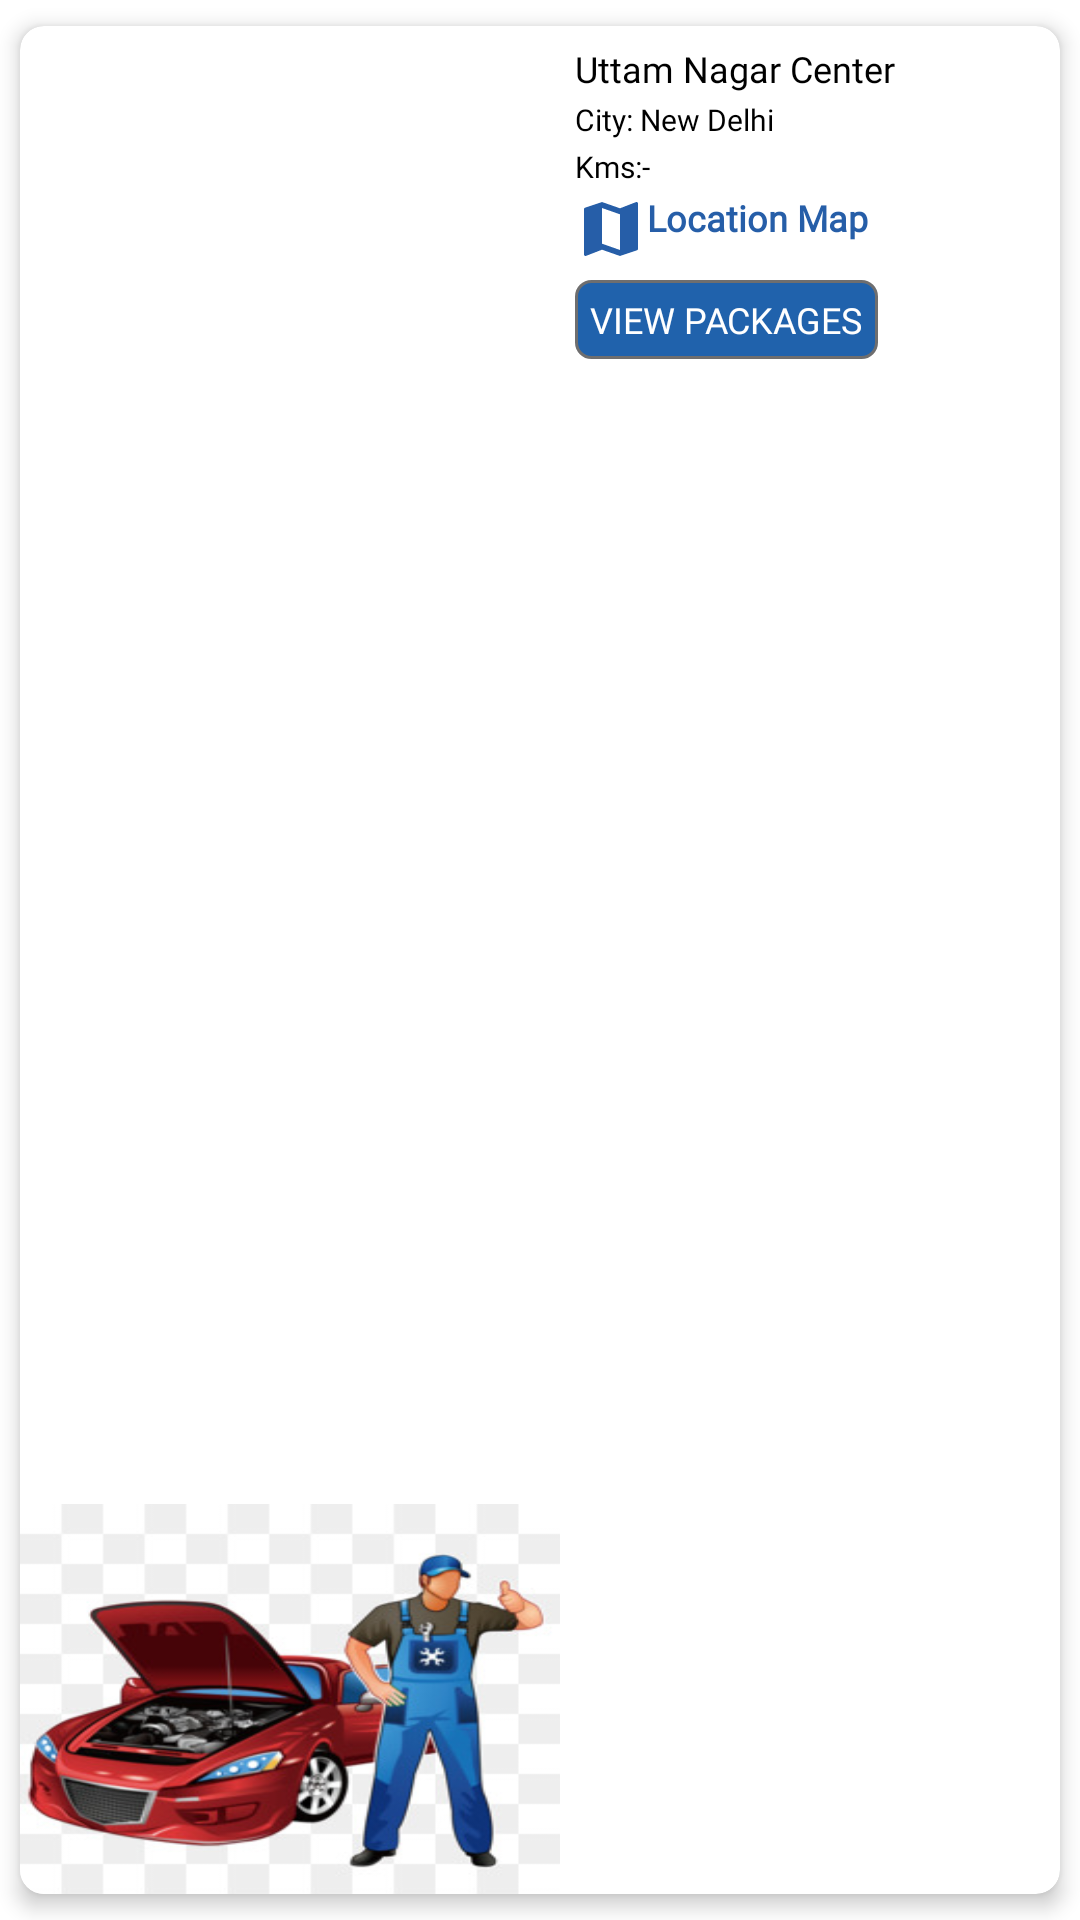

The Android layout XML behind this screen, and the referenced resources:
<!-- AndroidManifest.xml: application theme Theme.CarServiceWale -->
<!-- res/layout/servicecenter_list_item.xml -->
<?xml version="1.0" encoding="utf-8"?>
<androidx.cardview.widget.CardView xmlns:android="http://schemas.android.com/apk/res/android"
    xmlns:tools="http://schemas.android.com/tools"
    android:layout_width="match_parent"
    android:layout_height="wrap_content"
    app:cardUseCompatPadding="true"
    app:cardCornerRadius="@dimen/_8dp"
    app:cardElevation="@dimen/_4dp"
    app:cardBackgroundColor="@color/amt_light_greeen"
    xmlns:app="http://schemas.android.com/apk/res-auto">


    <androidx.constraintlayout.widget.ConstraintLayout
        android:layout_width="match_parent"
        android:layout_height="match_parent"
        >

        <ImageView
            android:id="@+id/carImage"
            android:layout_width="180dp"
            android:layout_height="130dp"
            android:scaleType="fitXY"
            app:layout_constraintEnd_toStartOf="@+id/textPlace"
            app:layout_constraintBottom_toBottomOf="parent"
            app:srcCompat="@drawable/car_repairing"
             />

        <TextView
            android:id="@+id/textPlace"
            android:layout_width="wrap_content"
            android:layout_height="wrap_content"
            android:layout_marginTop="6dp"
            android:layout_marginStart="@dimen/_5dp"
            android:text="Uttam Nagar Center"
            android:fontFamily="@font/verdana_bold"
            android:textColor="@color/black"
            android:textSize="@dimen/dimen_12sp"
            app:layout_constraintStart_toEndOf="@+id/carImage"
            app:layout_constraintTop_toTopOf="parent"
           />

        <TextView
            android:id="@+id/txt_city"
            android:layout_width="wrap_content"
            android:layout_height="wrap_content"
            android:text="City: New Delhi"
            android:fontFamily="@font/montserrat"
            android:textColor="@color/black"
            android:textSize="10sp"
            android:layout_marginTop="@dimen/_2dp"
            app:layout_constraintStart_toStartOf="@+id/textPlace"
            app:layout_constraintTop_toBottomOf="@+id/textPlace" />

        <TextView
            android:id="@+id/txt_location"
            android:layout_width="wrap_content"
            android:layout_height="wrap_content"
            android:text="Location: Delhi"
            android:visibility="gone"
            android:fontFamily="@font/montserrat"
            android:textColor="@color/black"
            android:layout_marginTop="@dimen/_2dp"
            app:layout_constraintStart_toStartOf="@+id/txt_city"
            app:layout_constraintTop_toBottomOf="@+id/txt_city" />
        <TextView
            android:id="@+id/txt_km"
            android:layout_width="wrap_content"
            android:layout_height="wrap_content"
            android:text="Kms:- "
            android:textSize="10sp"
            android:fontFamily="@font/montserrat"
            android:textColor="@color/black"
            android:layout_marginTop="@dimen/_2dp"
            app:layout_constraintStart_toStartOf="@+id/txt_location"
            app:layout_constraintTop_toBottomOf="@+id/txt_location" />
        <TextView
            android:id="@+id/txt_locationMap"
            android:layout_width="wrap_content"
            android:layout_height="wrap_content"
            android:text="Location Map"
            android:textStyle="bold"
            android:textSize="@dimen/dimen_12sp"
            android:fontFamily="@font/montserrat"
            android:textColor="@color/app_text_color"
            android:layout_marginTop="@dimen/_2dp"
            app:layout_constraintStart_toStartOf="@+id/txt_km"
            app:layout_constraintTop_toBottomOf="@+id/txt_km"
            app:drawableLeftCompat="@drawable/ic_baseline_map_24" />
        <me.zhanghai.android.materialratingbar.MaterialRatingBar
            android:id="@+id/txt_rating"
            android:rating="1"
            app:layout_constraintStart_toStartOf="@+id/txt_locationMap"
            app:layout_constraintTop_toBottomOf="@+id/txt_locationMap"
            android:layout_width="wrap_content"
            android:numStars="5"
            android:visibility="gone"
            android:contentDescription="rating"
            android:layout_marginEnd="@dimen/_5dp"
            android:layout_height="wrap_content"
            style="@style/Widget.MaterialRatingBar.RatingBar" />
        <TextView
            android:id="@+id/btn"
            app:layout_constraintStart_toStartOf="@+id/txt_rating"
            app:layout_constraintTop_toBottomOf="@+id/txt_rating"
            android:text="view packages"
            android:layout_marginBottom="@dimen/_5dp"
            android:textAllCaps="true"
            android:textSize="@dimen/dimen_12sp"
            android:padding="@dimen/_5dp"
            android:layout_marginTop="@dimen/_5dp"
            android:textColor="@color/white"
            android:layout_width="wrap_content"
            android:fontFamily="@font/verdana"
            android:layout_height="wrap_content"
            android:background="@drawable/rounded_corner"
        />

    </androidx.constraintlayout.widget.ConstraintLayout>


</androidx.cardview.widget.CardView>
<!-- resources referenced by this layout -->
<resources>
  <color name="amt_light_greeen">#ffffff</color>
  <color name="app_text_color">#265ea8</color>
  <color name="black">#000000</color>
  <color name="white">#FFFFFF</color>
  <dimen name="_2dp">2dp</dimen>
  <dimen name="_4dp">4dp</dimen>
  <dimen name="_5dp">5dp</dimen>
  <dimen name="_8dp">8dp</dimen>
  <dimen name="dimen_12sp">12sp</dimen>
  <!-- drawable car_repairing: jpeg bitmap (drawable, 26264 bytes) -->
  <!-- drawable ic_baseline_map_24 (drawable) -->
  <vector xmlns:android="http://schemas.android.com/apk/res/android"
      android:width="24dp"
      android:height="24dp"
      android:viewportWidth="24"
      android:viewportHeight="24"
      android:tint="@color/app_text_color">
    <path
        android:fillColor="@color/app_text_color"
        android:pathData="M20.5,3l-0.16,0.03L15,5.1 9,3 3.36,4.9c-0.21,0.07 -0.36,0.25 -0.36,0.48V20.5c0,0.28 0.22,0.5 0.5,0.5l0.16,-0.03L9,18.9l6,2.1 5.64,-1.9c0.21,-0.07 0.36,-0.25 0.36,-0.48V3.5c0,-0.28 -0.22,-0.5 -0.5,-0.5zM15,19l-6,-2.11V5l6,2.11V19z"/>
  </vector>
  <!-- drawable rounded_corner (drawable) -->
  <?xml version="1.0" encoding="utf-8"?>
  <shape xmlns:android="http://schemas.android.com/apk/res/android" >
      <stroke
          android:width="1dp"
          android:color="@color/gray" />
  
      <solid android:color="#2062ac" />
  
      <padding
          android:left="1dp"
          android:right="1dp"
          android:bottom="1dp"
          android:top="1dp" />
  
      <corners android:radius="5dp" />
  </shape>
  <style name="Theme.CarServiceWale" parent="Theme.MaterialComponents.DayNight.DarkActionBar">
          
          <item name="colorPrimary">@color/black</item>
          <item name="colorPrimaryDark">@color/black</item>
          <item name="colorAccent">@color/black</item>
          <item name="actionModeBackground">@color/contextualActionBarColor</item>
          
          
      </style>
  <color name="gray">#6E6E6F</color>
  <color name="contextualActionBarColor">@color/dark</color>
  <color name="dark">#313C44</color>
</resources>
